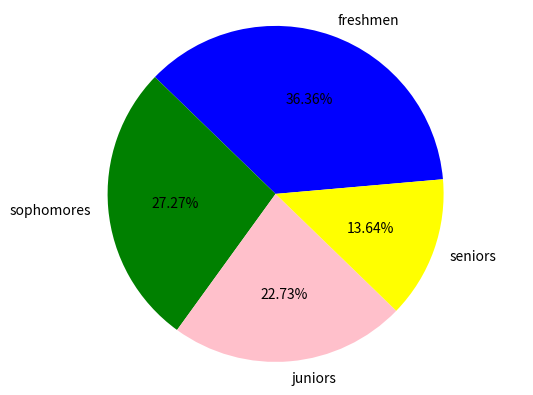

Source code (Python):
import matplotlib.pyplot as plot
# set up your lists
numlist = [8, 6, 5, 3]
namelist = ['freshmen', 'sophomores', 'juniors', 'seniors']
#each of these values linke to each other
colorlist = ['blue', 'green', 'pink', 'yellow' ]
#exslpode list chages distancce from center
explodelist = [0.0, 0.0, 0.0, 0.0]
# make the pie chart
plot.pie(numlist, labels=namelist, autopct='%.2f%%', colors=colorlist,
    	explode = explodelist, startangle = 5)
#changes where the first slice sits
plot.axis('equal')
plot.savefig('piechart.png')